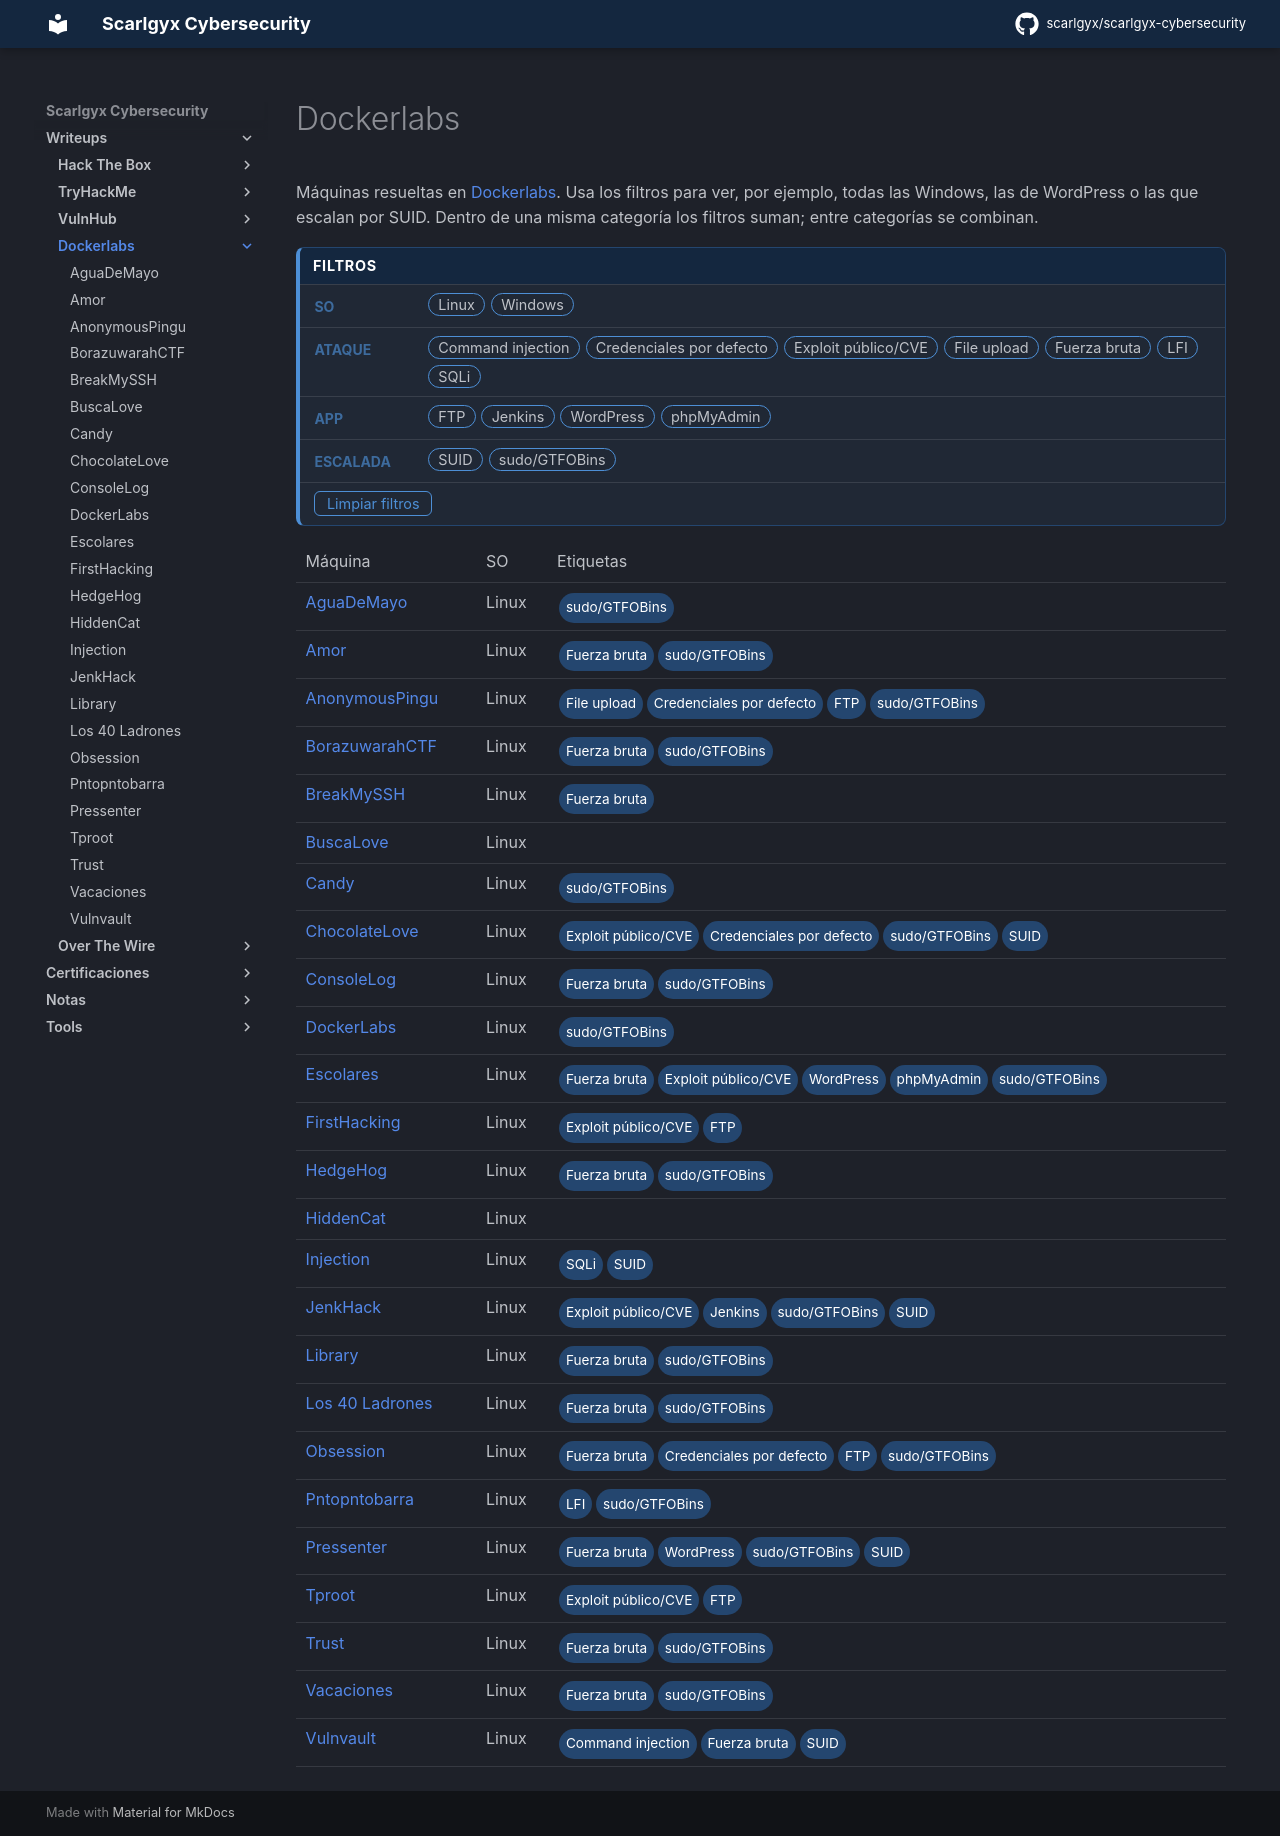

repository: scarlgyx/scarlgyx-cybersecurity · page: writeups/dockerlabs/index.html · generator: mkdocs

# Dockerlabs

Máquinas resueltas en [Dockerlabs](https://dockerlabs.es/). Usa los filtros para ver, por ejemplo, todas las Windows,
las de WordPress o las que escalan por SUID. Dentro de una misma categoría los filtros suman;
entre categorías se combinan.

<div class="htb-filters">
  <div class="fhead">Filtros</div>
  <div class="fgroup"><span class="flabel">SO</span><div class="fchips"><button class="f" data-cat="so" data-f="|Linux|">Linux</button><button class="f" data-cat="so" data-f="|Windows|">Windows</button></div></div><div class="fgroup"><span class="flabel">Ataque</span><div class="fchips"><button class="f" data-cat="atk" data-f="|Command injection|">Command injection</button><button class="f" data-cat="atk" data-f="|Credenciales por defecto|">Credenciales por defecto</button><button class="f" data-cat="atk" data-f="|Exploit público/CVE|">Exploit público/CVE</button><button class="f" data-cat="atk" data-f="|File upload|">File upload</button><button class="f" data-cat="atk" data-f="|Fuerza bruta|">Fuerza bruta</button><button class="f" data-cat="atk" data-f="|LFI|">LFI</button><button class="f" data-cat="atk" data-f="|SQLi|">SQLi</button></div></div><div class="fgroup"><span class="flabel">App</span><div class="fchips"><button class="f" data-cat="app" data-f="|FTP|">FTP</button><button class="f" data-cat="app" data-f="|Jenkins|">Jenkins</button><button class="f" data-cat="app" data-f="|WordPress|">WordPress</button><button class="f" data-cat="app" data-f="|phpMyAdmin|">phpMyAdmin</button></div></div><div class="fgroup"><span class="flabel">Escalada</span><div class="fchips"><button class="f" data-cat="esc" data-f="|SUID|">SUID</button><button class="f" data-cat="esc" data-f="|sudo/GTFOBins|">sudo/GTFOBins</button></div></div>
  <div class="fbar"><button id="htb-clear">Limpiar filtros</button><span id="htb-count"></span></div>
</div>

<table class="htb-table">
<thead><tr><th>Máquina</th><th>SO</th><th>Etiquetas</th></tr></thead>
<tbody>
<tr data-tags="|Linux| |sudo/GTFOBins|"><td><a href="aguademayo/">AguaDeMayo</a></td><td>Linux</td><td class="tags"><span class="tag">sudo/GTFOBins</span></td></tr>
<tr data-tags="|Linux| |Fuerza bruta| |sudo/GTFOBins|"><td><a href="amor/">Amor</a></td><td>Linux</td><td class="tags"><span class="tag">Fuerza bruta</span><span class="tag">sudo/GTFOBins</span></td></tr>
<tr data-tags="|Linux| |File upload| |Credenciales por defecto| |FTP| |sudo/GTFOBins|"><td><a href="anonymouspingu/">AnonymousPingu</a></td><td>Linux</td><td class="tags"><span class="tag">File upload</span><span class="tag">Credenciales por defecto</span><span class="tag">FTP</span><span class="tag">sudo/GTFOBins</span></td></tr>
<tr data-tags="|Linux| |Fuerza bruta| |sudo/GTFOBins|"><td><a href="borazuwarahctf/">BorazuwarahCTF</a></td><td>Linux</td><td class="tags"><span class="tag">Fuerza bruta</span><span class="tag">sudo/GTFOBins</span></td></tr>
<tr data-tags="|Linux| |Fuerza bruta|"><td><a href="breakmyssh/">BreakMySSH</a></td><td>Linux</td><td class="tags"><span class="tag">Fuerza bruta</span></td></tr>
<tr data-tags="|Linux|"><td><a href="buscalove/">BuscaLove</a></td><td>Linux</td><td class="tags"></td></tr>
<tr data-tags="|Linux| |sudo/GTFOBins|"><td><a href="candy/">Candy</a></td><td>Linux</td><td class="tags"><span class="tag">sudo/GTFOBins</span></td></tr>
<tr data-tags="|Linux| |Exploit público/CVE| |Credenciales por defecto| |sudo/GTFOBins| |SUID|"><td><a href="chocolatelove/">ChocolateLove</a></td><td>Linux</td><td class="tags"><span class="tag">Exploit público/CVE</span><span class="tag">Credenciales por defecto</span><span class="tag">sudo/GTFOBins</span><span class="tag">SUID</span></td></tr>
<tr data-tags="|Linux| |Fuerza bruta| |sudo/GTFOBins|"><td><a href="consolelog/">ConsoleLog</a></td><td>Linux</td><td class="tags"><span class="tag">Fuerza bruta</span><span class="tag">sudo/GTFOBins</span></td></tr>
<tr data-tags="|Linux| |sudo/GTFOBins|"><td><a href="dockerlabs/">DockerLabs</a></td><td>Linux</td><td class="tags"><span class="tag">sudo/GTFOBins</span></td></tr>
<tr data-tags="|Linux| |Fuerza bruta| |Exploit público/CVE| |WordPress| |phpMyAdmin| |sudo/GTFOBins|"><td><a href="escolares/">Escolares</a></td><td>Linux</td><td class="tags"><span class="tag">Fuerza bruta</span><span class="tag">Exploit público/CVE</span><span class="tag">WordPress</span><span class="tag">phpMyAdmin</span><span class="tag">sudo/GTFOBins</span></td></tr>
<tr data-tags="|Linux| |Exploit público/CVE| |FTP|"><td><a href="firsthacking/">FirstHacking</a></td><td>Linux</td><td class="tags"><span class="tag">Exploit público/CVE</span><span class="tag">FTP</span></td></tr>
<tr data-tags="|Linux| |Fuerza bruta| |sudo/GTFOBins|"><td><a href="hedgehog/">HedgeHog</a></td><td>Linux</td><td class="tags"><span class="tag">Fuerza bruta</span><span class="tag">sudo/GTFOBins</span></td></tr>
<tr data-tags="|Linux|"><td><a href="hiddencat/">HiddenCat</a></td><td>Linux</td><td class="tags"></td></tr>
<tr data-tags="|Linux| |SQLi| |SUID|"><td><a href="injection/">Injection</a></td><td>Linux</td><td class="tags"><span class="tag">SQLi</span><span class="tag">SUID</span></td></tr>
<tr data-tags="|Linux| |Exploit público/CVE| |Jenkins| |sudo/GTFOBins| |SUID|"><td><a href="jenkhack/">JenkHack</a></td><td>Linux</td><td class="tags"><span class="tag">Exploit público/CVE</span><span class="tag">Jenkins</span><span class="tag">sudo/GTFOBins</span><span class="tag">SUID</span></td></tr>
<tr data-tags="|Linux| |Fuerza bruta| |sudo/GTFOBins|"><td><a href="library/">Library</a></td><td>Linux</td><td class="tags"><span class="tag">Fuerza bruta</span><span class="tag">sudo/GTFOBins</span></td></tr>
<tr data-tags="|Linux| |Fuerza bruta| |sudo/GTFOBins|"><td><a href="los40ladrones/">Los 40 Ladrones</a></td><td>Linux</td><td class="tags"><span class="tag">Fuerza bruta</span><span class="tag">sudo/GTFOBins</span></td></tr>
<tr data-tags="|Linux| |Fuerza bruta| |Credenciales por defecto| |FTP| |sudo/GTFOBins|"><td><a href="obsession/">Obsession</a></td><td>Linux</td><td class="tags"><span class="tag">Fuerza bruta</span><span class="tag">Credenciales por defecto</span><span class="tag">FTP</span><span class="tag">sudo/GTFOBins</span></td></tr>
<tr data-tags="|Linux| |LFI| |sudo/GTFOBins|"><td><a href="pntopntobarra/">Pntopntobarra</a></td><td>Linux</td><td class="tags"><span class="tag">LFI</span><span class="tag">sudo/GTFOBins</span></td></tr>
<tr data-tags="|Linux| |Fuerza bruta| |WordPress| |sudo/GTFOBins| |SUID|"><td><a href="pressenter/">Pressenter</a></td><td>Linux</td><td class="tags"><span class="tag">Fuerza bruta</span><span class="tag">WordPress</span><span class="tag">sudo/GTFOBins</span><span class="tag">SUID</span></td></tr>
<tr data-tags="|Linux| |Exploit público/CVE| |FTP|"><td><a href="tproot/">Tproot</a></td><td>Linux</td><td class="tags"><span class="tag">Exploit público/CVE</span><span class="tag">FTP</span></td></tr>
<tr data-tags="|Linux| |Fuerza bruta| |sudo/GTFOBins|"><td><a href="trust/">Trust</a></td><td>Linux</td><td class="tags"><span class="tag">Fuerza bruta</span><span class="tag">sudo/GTFOBins</span></td></tr>
<tr data-tags="|Linux| |Fuerza bruta| |sudo/GTFOBins|"><td><a href="vacaciones/">Vacaciones</a></td><td>Linux</td><td class="tags"><span class="tag">Fuerza bruta</span><span class="tag">sudo/GTFOBins</span></td></tr>
<tr data-tags="|Linux| |Command injection| |Fuerza bruta| |SUID|"><td><a href="vulnvault/">Vulnvault</a></td><td>Linux</td><td class="tags"><span class="tag">Command injection</span><span class="tag">Fuerza bruta</span><span class="tag">SUID</span></td></tr>
</tbody>
</table>

<style>
.htb-filters{margin:1em 0;border:1px solid var(--md-primary-fg-color--light);
  border-left:4px solid var(--md-accent-fg-color);border-radius:8px;overflow:hidden;
  background:rgba(77,143,214,.07)}
.htb-filters .fhead{padding:.45em .9em;font-size:.72rem;font-weight:700;letter-spacing:.05em;
  text-transform:uppercase;color:#fff;background:var(--md-primary-fg-color)}
.fgroup{display:grid;grid-template-columns:6.5em 1fr;gap:.6em;align-items:start;
  padding:.5em .9em;border-top:1px solid var(--md-default-fg-color--lightest)}
.flabel{font-size:.7rem;font-weight:700;text-transform:uppercase;opacity:.65;padding-top:.25em;
  color:var(--md-accent-fg-color)}
.fchips{display:flex;flex-wrap:wrap;gap:.35em}
.htb-filters button.f{font-size:.72rem;padding:.15em .65em;border:1px solid var(--md-accent-fg-color);
  border-radius:999px;background:transparent;color:var(--md-default-fg-color);cursor:pointer;transition:all .12s}
.htb-filters button.f:hover{background:rgba(77,143,214,.15)}
.htb-filters button.f.on{background:var(--md-accent-fg-color);border-color:var(--md-accent-fg-color);color:#fff}
.fbar{padding:.55em .9em;border-top:1px solid var(--md-default-fg-color--lightest);display:flex;align-items:center;gap:1em}
#htb-clear{font-size:.72rem;padding:.2em .8em;border:1px solid var(--md-accent-fg-color);
  border-radius:6px;background:transparent;color:var(--md-accent-fg-color);cursor:pointer}
#htb-count{font-size:.75rem;opacity:.7}
.htb-table{width:100%;border-collapse:collapse;font-size:.8rem}
.htb-table th,.htb-table td{text-align:left;padding:.45em .6em;
  border-bottom:1px solid var(--md-default-fg-color--lightest);vertical-align:top}
.htb-table td.tags{line-height:2}
.htb-table .tag{font-size:.68rem;padding:.1em .5em;margin:0 .15em;border-radius:999px;
  background:var(--md-primary-fg-color--light);color:#fff;white-space:nowrap;display:inline-block}
</style>

<script>
(function(){
  function init(){
    if(!document.querySelector('.htb-table')) return;
    var rows=[].slice.call(document.querySelectorAll('.htb-table tbody tr'));
    var btns=[].slice.call(document.querySelectorAll('.htb-filters button.f'));
    var count=document.getElementById('htb-count');
    var active={};
    function apply(){
      var cats=Object.keys(active).filter(function(c){return active[c].size});
      var vis=0;
      rows.forEach(function(r){
        var t=r.getAttribute('data-tags');
        var ok=cats.every(function(c){return [...active[c]].some(function(f){return t.indexOf(f)>=0})});
        r.style.display=ok?'':'none'; if(ok)vis++;
      });
      if(count) count.textContent=vis+' / '+rows.length+' máquinas';
    }
    btns.forEach(function(b){b.addEventListener('click',function(){
      var c=b.getAttribute('data-cat'), f=b.getAttribute('data-f');
      if(!active[c]) active[c]=new Set();
      if(active[c].has(f)){active[c].delete(f);b.classList.remove('on');}
      else{active[c].add(f);b.classList.add('on');}
      apply();
    })});
    var clr=document.getElementById('htb-clear');
    if(clr) clr.addEventListener('click',function(){active={};btns.forEach(function(b){b.classList.remove('on')});apply();});
    apply();
  }
  if (typeof document$ !== 'undefined') document$.subscribe(init);
  else document.addEventListener('DOMContentLoaded', init);
})();
</script>
